Run: headless pygame with SDL's dummy video driver; simulated clock (each Clock.tick advances the game by its frame time, no real sleeping); random seed 0; keys injected as events and as key.get_pressed() state; no mouse input.
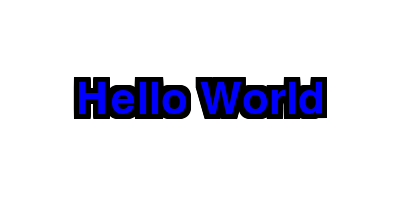
Frame 1 of 4 · flips 1–60 · no input
Frame 2 of 4 · flips 61–180 · tapped SPACE, RETURN · held RIGHT (→), D · screen unchanged from frame 1, image omitted
Frame 3 of 4 · flips 181–300 · held DOWN (↓), S · screen unchanged from frame 2, image omitted
Frame 4 of 4 · flips 301–420 · held LEFT (←), A, UP (↑), W · screen unchanged from frame 3, image omitted

The pygame program that drew these frames:

import pygame

def render_outlined_text(text, font, text_color, outline_color, outline_width):
    # 1. Render the outline surface multiple times, shifted around the center
    #    A common method is to blit the outline color text at multiple offsets.
    
    # First, render the text in the outline color
    outline_surface = font.render(text, True, outline_color)
    outline_width_pixels = outline_surface.get_width() + 2 * outline_width
    outline_height_pixels = outline_surface.get_height() + 2 * outline_width
    
    # Create a new surface large enough for the outline effect
    # Use convert_alpha() for transparency support
    text_surface = pygame.Surface((outline_width_pixels, outline_height_pixels), pygame.SRCALPHA)
    
    # Blit the outline surface around the central point
    for dx in range(-outline_width, outline_width + 1):
        for dy in range(-outline_width, outline_width + 1):
            if dx != 0 or dy != 0: # Skip the center
                text_surface.blit(outline_surface, (dx + outline_width, dy + outline_width))

    # 2. Render the main text in the foreground color and blit it in the center
    inner_text_surface = font.render(text, True, text_color).convert_alpha()
    
    # Blit the inner text onto the center of the combined surface
    text_surface.blit(inner_text_surface, (outline_width, outline_width))
    
    return text_surface

# Example Usage:
if __name__ == '__main__':
    pygame.init()
    screen = pygame.display.set_mode((400, 200))
    pygame.display.set_caption("Outlined Text Example")

    # Define colors and font
    WHITE = (255, 255, 255)
    BLACK = (0, 0, 0)
    BLUE = (0, 0, 255)
    FONT_SIZE = 64
    OUTLINE_PX = 5
    
    # Load a system font, or a custom one using pygame.font.Font(filepath, size)
    font = pygame.font.SysFont(None, FONT_SIZE) 

    # Create the outlined text surface
    title_surface = render_outlined_text("Hello World", font, BLUE, BLACK, OUTLINE_PX)
    title_rect = title_surface.get_rect(center=(200, 100)) # Center the text surface

    running = True
    while running:
        for event in pygame.event.get():
            if event.type == pygame.QUIT:
                running = False

        screen.fill(WHITE)
        screen.blit(title_surface, title_rect) # Blit the combined surface
        pygame.display.flip()

    pygame.quit()
